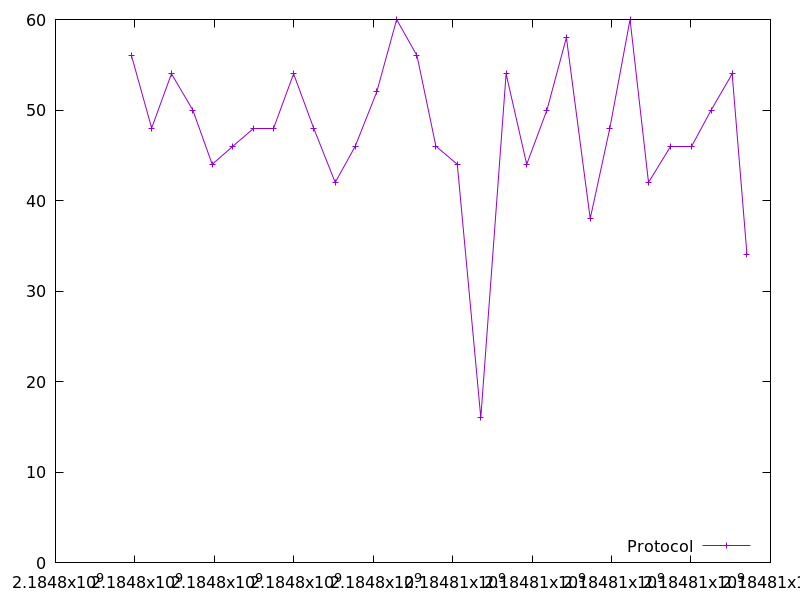

Data behind this chart, as committed beside it:
2184797913.965599, 56.0
2184798420, 48.0
2184798919, 54.0
2184799457, 50.0
2184799945, 44.0
2184800465, 46.0
2184800979, 48.0
2184801481, 48.0
2184801994, 54.0
2184802499, 48.0
2184803042, 42.0
2184803547, 46.0
2184804088, 52.0
2184804589, 60.0
2184805101, 56.0
2184805577, 46.0
2184806116, 44.0
2184806708, 16.0
2184807345, 54.0
2184807863, 44.0
2184808374, 50.0
2184808863, 58.0
2184809462, 38.0
2184809957, 48.0
2184810465, 60.0
2184810929, 42.0
2184811486, 46.0
2184812011, 46.0
2184812508, 50.0
2184813036, 54.0
2184813409, 34.0
